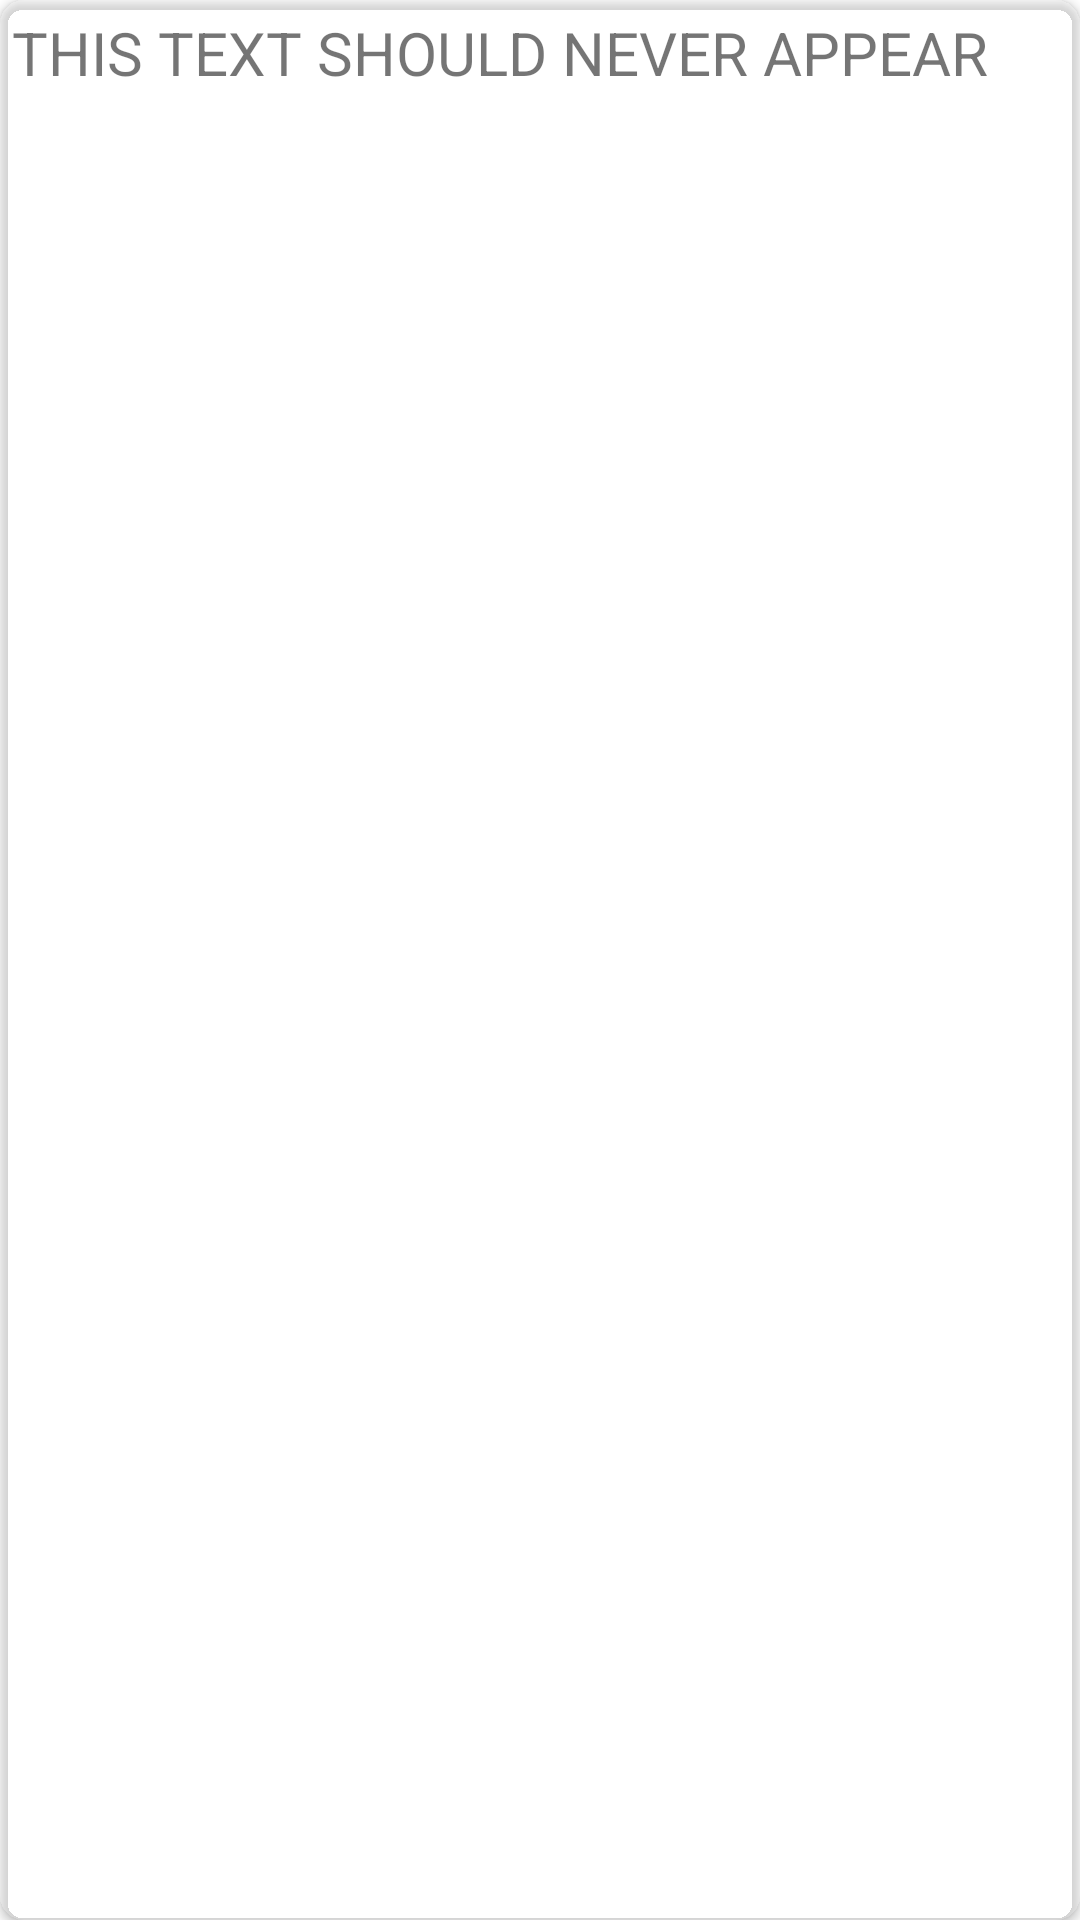

Layout XML and referenced resources for this Android screen:
<!-- AndroidManifest.xml: application theme Theme.FalloutTerminalSolver -->
<!-- res/layout/word_list_single_word.xml -->
<?xml version="1.0" encoding="utf-8"?>
<androidx.cardview.widget.CardView xmlns:android="http://schemas.android.com/apk/res/android"
    xmlns:app="http://schemas.android.com/apk/res-auto"
    xmlns:tools="http://schemas.android.com/tools"
    android:layout_width="match_parent"
    android:layout_height="wrap_content"
    app:cardBackgroundColor="@color/wlCardDefault"
    app:cardCornerRadius="8dp">

    <LinearLayout
        android:id="@+id/singleWord"
        android:layout_width="match_parent"
        android:layout_height="wrap_content"
        android:layout_margin="2dp"
        android:layoutDirection="inherit"
        android:orientation="horizontal"
        android:padding="2dp">

        <TextView
            android:id="@+id/wordListWord"
            android:layout_width="0dp"
            android:layout_height="wrap_content"
            android:layout_weight="1"
            android:layoutDirection="inherit"
            android:text="THIS TEXT SHOULD NEVER APPEAR"
            android:textAlignment="viewStart"
            android:textDirection="inherit"
            android:textSize="20sp"
            tools:ignore="HardcodedText" />
    </LinearLayout>

</androidx.cardview.widget.CardView>
<!-- resources referenced by this layout -->
<resources>
  <color name="wlCardDefault">#20FFFFFF</color>
  <style name="Theme.FalloutTerminalSolver" parent="Theme.MaterialComponents.DayNight.DarkActionBar">
          
          <item name="colorPrimary">@color/purple_500</item>
          <item name="colorPrimaryVariant">@color/purple_700</item>
          <item name="colorOnPrimary">@color/white</item>
          
          <item name="colorSecondary">@color/teal_200</item>
          <item name="colorSecondaryVariant">@color/teal_700</item>
          <item name="colorOnSecondary">@color/black</item>
          
          <item name="android:statusBarColor" tools:targetApi="l">?attr/colorPrimaryVariant</item>
          
      </style>
  <color name="purple_500">#FF6200EE</color>
  <color name="purple_700">#FF3700B3</color>
  <color name="white">#FFFFFFFF</color>
  <color name="teal_200">#FF03DAC5</color>
  <color name="teal_700">#FF018786</color>
  <color name="black">#FF000000</color>
</resources>
